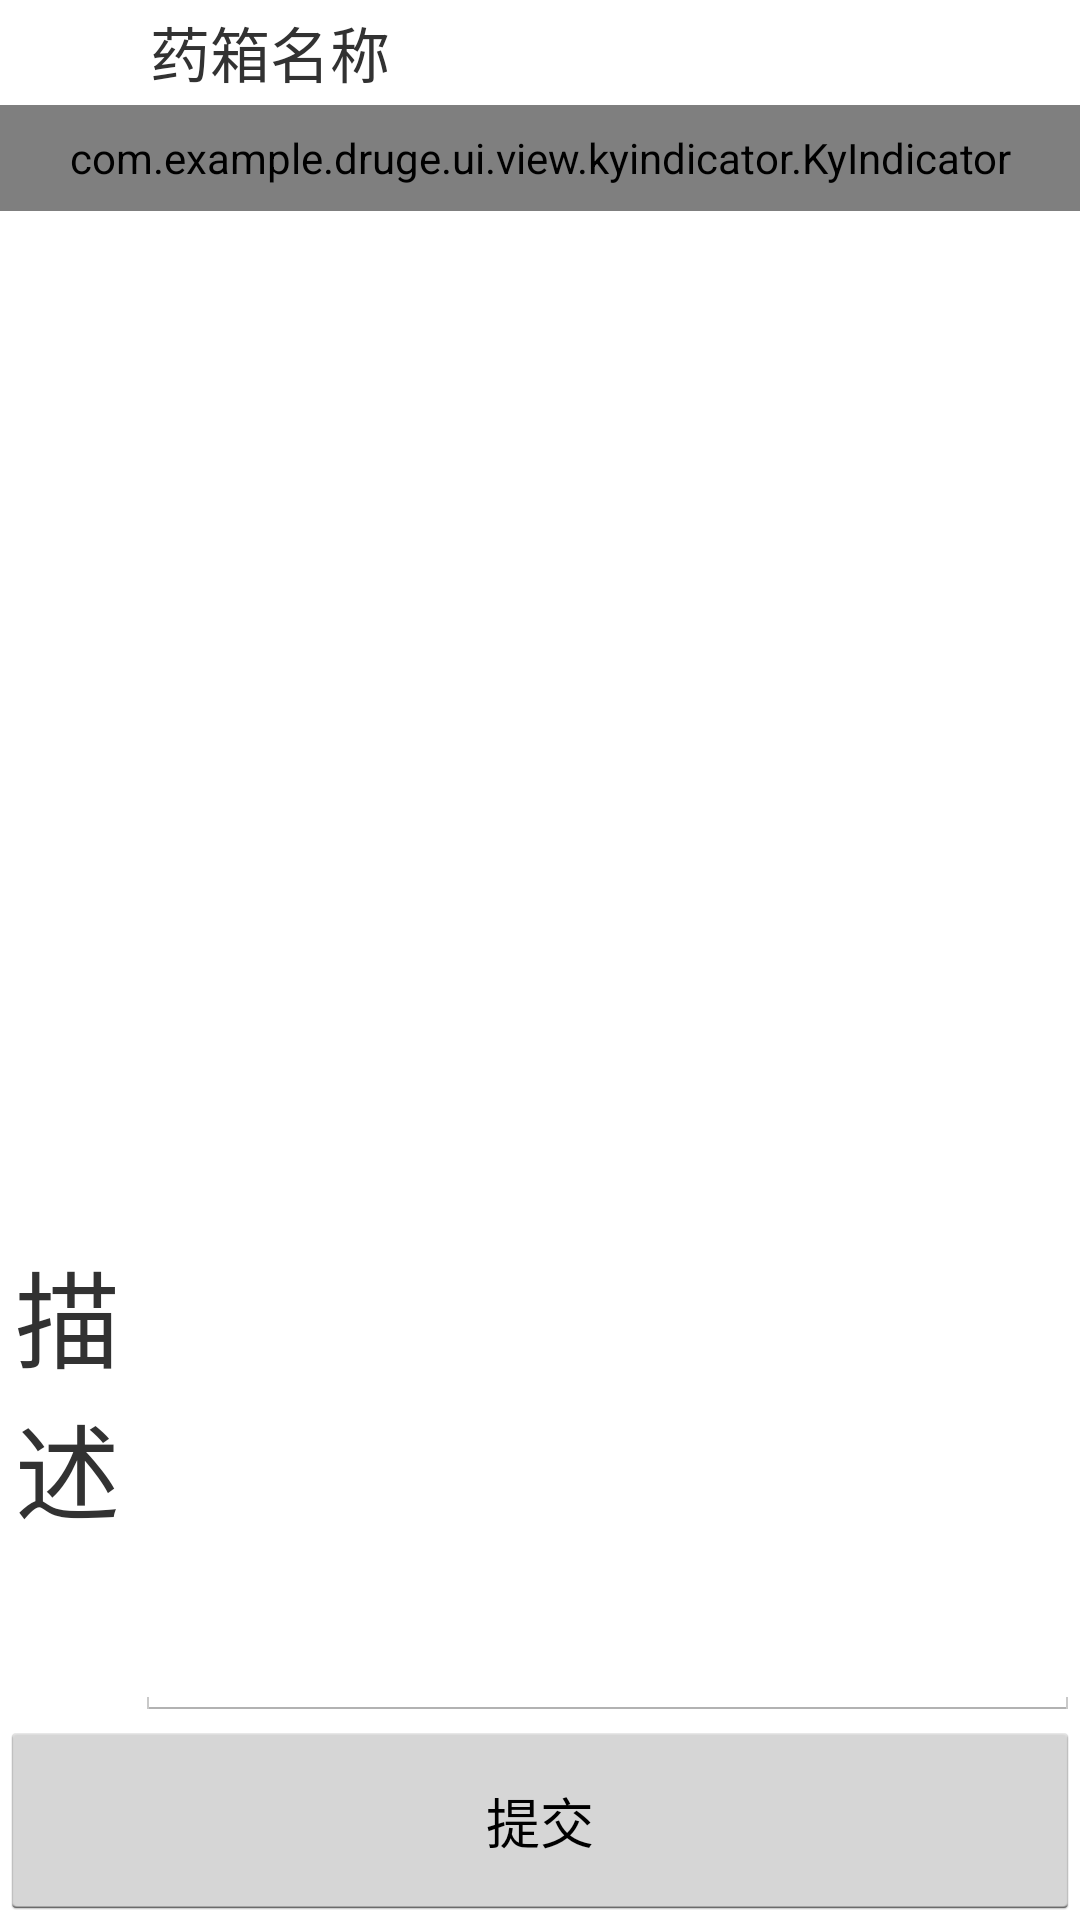

Layout XML and referenced resources for this Android screen:
<!-- AndroidManifest.xml: application theme CustomTheme -->
<!-- res/layout/fragment_scan_replace_result.xml -->
<?xml version="1.0" encoding="utf-8"?>
<LinearLayout xmlns:android="http://schemas.android.com/apk/res/android"
    android:orientation="vertical" android:layout_width="match_parent"
    android:layout_height="match_parent">
    <LinearLayout
        android:layout_width="match_parent"
        android:layout_height="0dp"
        android:layout_weight="8"
        android:orientation="vertical"
        >
        <LinearLayout
            android:layout_width="match_parent"
            android:layout_height="0dp"
            android:layout_weight="1"
            android:orientation="horizontal"
            >
            <TextView
                android:gravity="center"
                android:layout_width="0dp"
                android:layout_height="match_parent"
                android:layout_weight="1"
                android:text="药箱名称"
                android:textSize="20dp"
                />

            <TextView
                android:gravity="center"
                android:textSize="20dp"
                android:layout_width="0dp"
                android:layout_height="match_parent"
                android:layout_weight="1"
                android:id="@+id/tv_scan_replace_result_title"
                />

        </LinearLayout>
        <com.example.druge.ui.view.kyindicator.KyIndicator
            android:id="@+id/kyIndicator"
            android:layout_width="match_parent"
            android:layout_height="0dp"
            android:layout_weight="1"
            />


        <android.support.v4.view.ViewPager
            android:id="@+id/viewpager"
            android:layout_width="match_parent"
            android:layout_height="0dp"
            android:layout_weight="8"
            />


    </LinearLayout>
    <LinearLayout
        android:layout_width="match_parent"
        android:layout_height="0dp"
        android:layout_weight="5"
        android:orientation="horizontal"
        android:focusable="true"
        android:focusableInTouchMode="true"
        >
        <TextView
            android:layout_width="0dp"
            android:layout_height="match_parent"
            android:layout_weight="1"
            android:text="描述"
            android:textSize="35dp"
            android:gravity="center"
            />
        <EditText
            android:layout_width="0dp"
            android:layout_height="match_parent"
            android:layout_weight="7"
            android:id="@+id/et_scan_replace_result_remark"
            />

    </LinearLayout>
    <LinearLayout
        android:layout_width="match_parent"
        android:layout_height="0dp"
        android:layout_weight="1.5"
        android:orientation="horizontal"
        >

        <Button
            android:text="返回"
            android:visibility="gone"
            android:layout_width="0dp"
            android:layout_height="match_parent"
            android:layout_weight="1"
            android:id="@+id/btn_scan_replace_result_back"
            />
        <Button
            android:layout_width="0dp"
            android:layout_height="match_parent"
            android:layout_weight="1"
            android:id="@+id/btn_scan_replace_result_commit"
            android:text="提交"
            />

    </LinearLayout>

</LinearLayout>
<!-- resources referenced by this layout -->
<resources>
  <style name="CustomTheme" parent="android:style/Theme.Holo.Light">  
             
             
             
           <item name="android:actionBarTabTextStyle">@style/MyActionBarTabTextStyle</item>  
           <item name="android:actionBarStyle">@style/MyActionBarStyle</item>
           <item name="android:homeAsUpIndicator">@drawable/actionbar_back</item> 
       </style>
  <style name="MyActionBarTabTextStyle" parent="android:style/Widget.Holo.Light.ActionBar.TabText">          
           <item name="android:textColor">@drawable/check_text_color</item>
           <item name="android:textSize">16sp</item>  
      </style>
  <style name="MyActionBarStyle" parent="@android:style/Widget.Holo.ActionBar">
          
        
      </style>
</resources>
